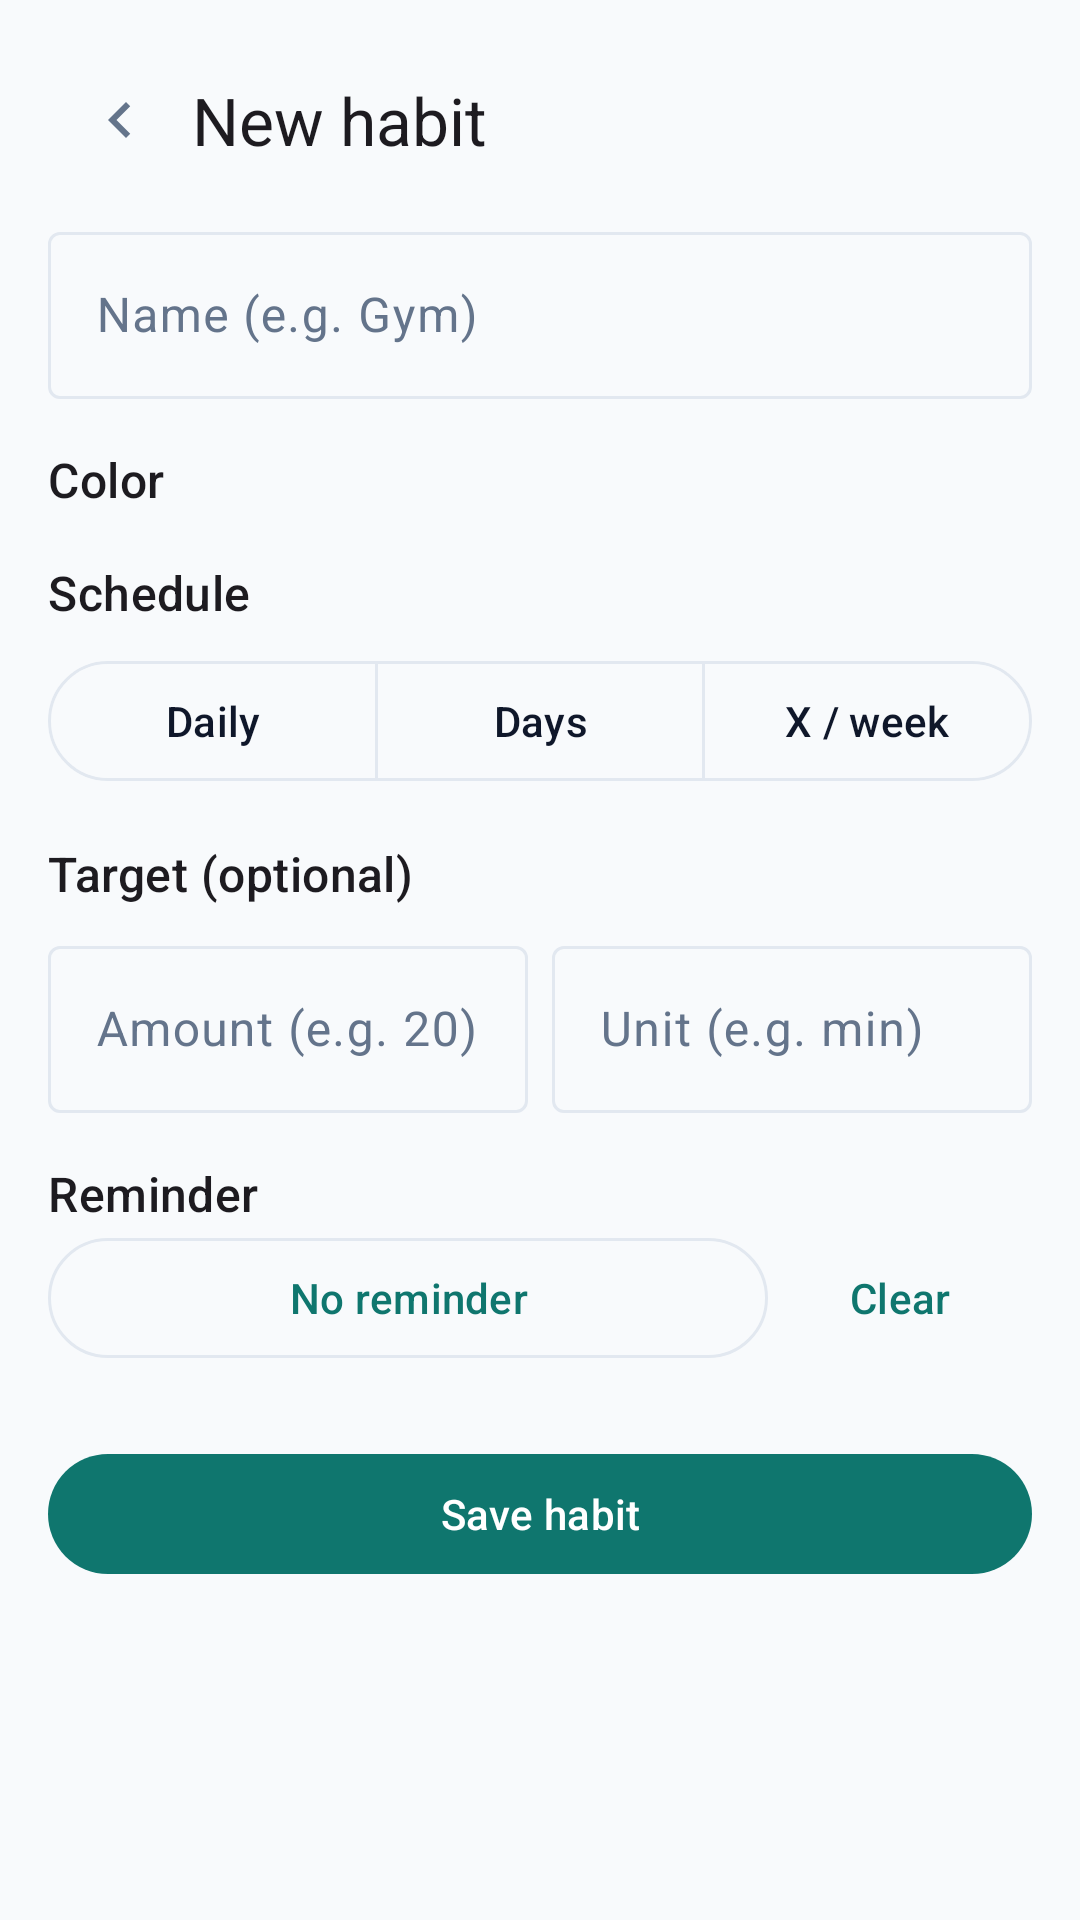

Here is an Android app screen rendered from its layout file. Give the layout XML and the strings, colors and styles it references.
<!-- AndroidManifest.xml: application theme Theme.DailyTracker -->
<!-- res/layout/fragment_add_edit_habit.xml -->
<?xml version="1.0" encoding="utf-8"?>
<ScrollView xmlns:android="http://schemas.android.com/apk/res/android"
    xmlns:app="http://schemas.android.com/apk/res-auto"
    android:layout_width="match_parent"
    android:layout_height="match_parent"
    android:fillViewport="true">

    <LinearLayout
        android:layout_width="match_parent"
        android:layout_height="wrap_content"
        android:orientation="vertical"
        android:padding="16dp">

        <LinearLayout
            android:layout_width="match_parent"
            android:layout_height="wrap_content"
            android:gravity="center_vertical"
            android:orientation="horizontal">

            <ImageButton
                android:id="@+id/btnBack"
                android:layout_width="48dp"
                android:layout_height="48dp"
                android:background="?attr/selectableItemBackgroundBorderless"
                android:contentDescription="Back"
                android:src="@drawable/ic_chevron_left" />

            <TextView
                android:id="@+id/tvScreenTitle"
                android:layout_width="wrap_content"
                android:layout_height="wrap_content"
                android:text="New habit"
                android:textAppearance="@style/TextAppearance.DT.TitleLarge" />
        </LinearLayout>

        <com.google.android.material.textfield.TextInputLayout
            style="@style/Widget.Material3.TextInputLayout.OutlinedBox"
            android:layout_width="match_parent"
            android:layout_height="wrap_content"
            android:layout_marginTop="8dp"
            android:hint="Name (e.g. Gym)">

            <com.google.android.material.textfield.TextInputEditText
                android:id="@+id/etName"
                android:layout_width="match_parent"
                android:layout_height="wrap_content"
                android:inputType="textCapSentences"
                android:maxLines="1" />
        </com.google.android.material.textfield.TextInputLayout>

        <TextView
            android:layout_width="wrap_content"
            android:layout_height="wrap_content"
            android:layout_marginTop="16dp"
            android:text="Color"
            android:textAppearance="@style/TextAppearance.DT.Title" />

        <com.google.android.material.chip.ChipGroup
            android:id="@+id/cgColor"
            android:layout_width="match_parent"
            android:layout_height="wrap_content"
            app:selectionRequired="true"
            app:singleSelection="true" />

        <TextView
            android:layout_width="wrap_content"
            android:layout_height="wrap_content"
            android:layout_marginTop="16dp"
            android:text="Schedule"
            android:textAppearance="@style/TextAppearance.DT.Title" />

        <com.google.android.material.button.MaterialButtonToggleGroup
            android:id="@+id/toggleSchedule"
            android:layout_width="match_parent"
            android:layout_height="wrap_content"
            android:layout_marginTop="8dp"
            app:selectionRequired="true"
            app:singleSelection="true">

            <com.google.android.material.button.MaterialButton
                android:id="@+id/btnDaily"
                style="@style/Widget.Material3.Button.OutlinedButton"
                android:layout_width="0dp"
                android:layout_height="wrap_content"
                android:layout_weight="1"
                android:text="Daily" />

            <com.google.android.material.button.MaterialButton
                android:id="@+id/btnWeekdays"
                style="@style/Widget.Material3.Button.OutlinedButton"
                android:layout_width="0dp"
                android:layout_height="wrap_content"
                android:layout_weight="1"
                android:text="Days" />

            <com.google.android.material.button.MaterialButton
                android:id="@+id/btnWeekly"
                style="@style/Widget.Material3.Button.OutlinedButton"
                android:layout_width="0dp"
                android:layout_height="wrap_content"
                android:layout_weight="1"
                android:text="X / week" />
        </com.google.android.material.button.MaterialButtonToggleGroup>

        <com.google.android.material.chip.ChipGroup
            android:id="@+id/cgDays"
            android:layout_width="match_parent"
            android:layout_height="wrap_content"
            android:layout_marginTop="8dp"
            android:visibility="gone" />

        <com.google.android.material.textfield.TextInputLayout
            android:id="@+id/tilTimes"
            style="@style/Widget.Material3.TextInputLayout.OutlinedBox"
            android:layout_width="match_parent"
            android:layout_height="wrap_content"
            android:layout_marginTop="8dp"
            android:hint="Times per week (1-7)"
            android:visibility="gone">

            <com.google.android.material.textfield.TextInputEditText
                android:id="@+id/etTimes"
                android:layout_width="match_parent"
                android:layout_height="wrap_content"
                android:inputType="number"
                android:maxLength="1" />
        </com.google.android.material.textfield.TextInputLayout>

        <TextView
            android:layout_width="wrap_content"
            android:layout_height="wrap_content"
            android:layout_marginTop="16dp"
            android:text="Target (optional)"
            android:textAppearance="@style/TextAppearance.DT.Title" />

        <LinearLayout
            android:layout_width="match_parent"
            android:layout_height="wrap_content"
            android:layout_marginTop="8dp"
            android:orientation="horizontal">

            <com.google.android.material.textfield.TextInputLayout
                style="@style/Widget.Material3.TextInputLayout.OutlinedBox"
                android:layout_width="0dp"
                android:layout_height="wrap_content"
                android:layout_marginEnd="8dp"
                android:layout_weight="1"
                android:hint="Amount (e.g. 20)">

                <com.google.android.material.textfield.TextInputEditText
                    android:id="@+id/etTarget"
                    android:layout_width="match_parent"
                    android:layout_height="wrap_content"
                    android:inputType="number"
                    android:maxLength="4" />
            </com.google.android.material.textfield.TextInputLayout>

            <com.google.android.material.textfield.TextInputLayout
                style="@style/Widget.Material3.TextInputLayout.OutlinedBox"
                android:layout_width="0dp"
                android:layout_height="wrap_content"
                android:layout_weight="1"
                android:hint="Unit (e.g. min)">

                <com.google.android.material.textfield.TextInputEditText
                    android:id="@+id/etUnit"
                    android:layout_width="match_parent"
                    android:layout_height="wrap_content"
                    android:inputType="text"
                    android:maxLength="12" />
            </com.google.android.material.textfield.TextInputLayout>
        </LinearLayout>

        <TextView
            android:layout_width="wrap_content"
            android:layout_height="wrap_content"
            android:layout_marginTop="16dp"
            android:text="Reminder"
            android:textAppearance="@style/TextAppearance.DT.Title" />

        <LinearLayout
            android:layout_width="match_parent"
            android:layout_height="wrap_content"
            android:gravity="center_vertical"
            android:orientation="horizontal">

            <com.google.android.material.button.MaterialButton
                android:id="@+id/btnReminder"
                style="@style/Widget.Material3.Button.OutlinedButton"
                android:layout_width="0dp"
                android:layout_height="wrap_content"
                android:layout_weight="1"
                android:text="No reminder" />

            <com.google.android.material.button.MaterialButton
                android:id="@+id/btnClearReminder"
                style="@style/Widget.Material3.Button.TextButton"
                android:layout_width="wrap_content"
                android:layout_height="wrap_content"
                android:text="Clear" />
        </LinearLayout>

        <com.google.android.material.button.MaterialButton
            android:id="@+id/btnSave"
            android:layout_width="match_parent"
            android:layout_height="wrap_content"
            android:layout_marginTop="24dp"
            android:text="Save habit" />
    </LinearLayout>
</ScrollView>
<!-- resources referenced by this layout -->
<resources>
  <!-- drawable ic_chevron_left (drawable) -->
  <vector xmlns:android="http://schemas.android.com/apk/res/android"
      android:width="24dp" android:height="24dp" android:viewportWidth="24" android:viewportHeight="24"
      android:tint="?attr/colorOnSurfaceVariant">
      <path android:fillColor="#FFFFFFFF" android:pathData="M15.41,7.41L14,6l-6,6 6,6 1.41,-1.41L10.83,12z" />
  </vector>
  <style name="TextAppearance.DT.Title" parent="TextAppearance.Material3.TitleMedium">
          <item name="android:textSize">16sp</item>
          <item name="android:fontFamily">sans-serif-medium</item>
      </style>
  <style name="TextAppearance.DT.TitleLarge" parent="TextAppearance.Material3.TitleLarge">
          <item name="android:textSize">22sp</item>
          <item name="android:fontFamily">sans-serif-medium</item>
      </style>
  <style name="Theme.DailyTracker" parent="Theme.Material3.DayNight.NoActionBar">
          <item name="colorPrimary">@color/dt_primary</item>
          <item name="colorOnPrimary">@color/dt_on_primary</item>
          <item name="colorPrimaryContainer">@color/dt_container</item>
          <item name="colorOnPrimaryContainer">@color/dt_on_container</item>
          <item name="colorSecondary">@color/dt_accent</item>
          <item name="colorSurface">@color/dt_surface</item>
          <item name="colorOnSurface">@color/dt_text</item>
          <item name="colorOnSurfaceVariant">@color/dt_muted</item>
          <item name="colorOutline">@color/dt_divider</item>
          <item name="colorError">@color/dt_red</item>
          <item name="android:colorBackground">@color/dt_bg</item>
      </style>
  <color name="dt_primary">#0F766E</color>
  <color name="dt_on_primary">#FFFFFF</color>
  <color name="dt_container">#CCFBF1</color>
  <color name="dt_on_container">#115E59</color>
  <color name="dt_accent">#F97316</color>
  <color name="dt_surface">#FFFFFF</color>
  <color name="dt_text">#0F172A</color>
  <color name="dt_muted">#64748B</color>
  <color name="dt_divider">#E2E8F0</color>
  <color name="dt_red">#DC2626</color>
  <color name="dt_bg">#F8FAFC</color>
</resources>
